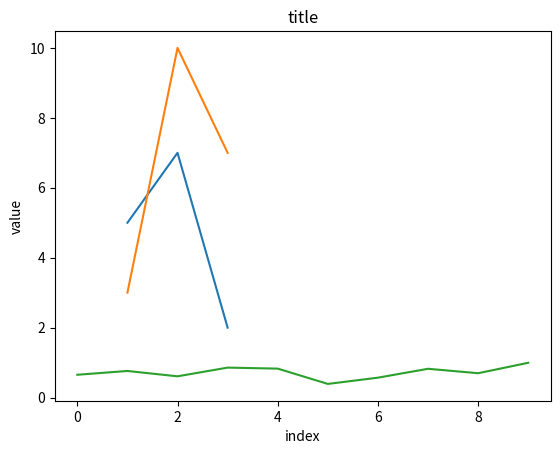

Write Python code to recreate this figure.
#%%
import matplotlib
import matplotlib.pyplot as plt
import numpy as np

#%%
plt.plot([1,2,3],[5,7,2])
plt.plot([1,2,3],[3,10,7])
plt.xlabel('x-axis')
plt.ylabel('y-axis')
plt.title('title')
plt.show

# %%

_data = np.random.rand(10) 
print(_data)

#%%
print(range(10))
plt.xlabel('index')
plt.ylabel('value')
plt.plot(  range(len(_data)),_data)
# plt.show()

# %%
